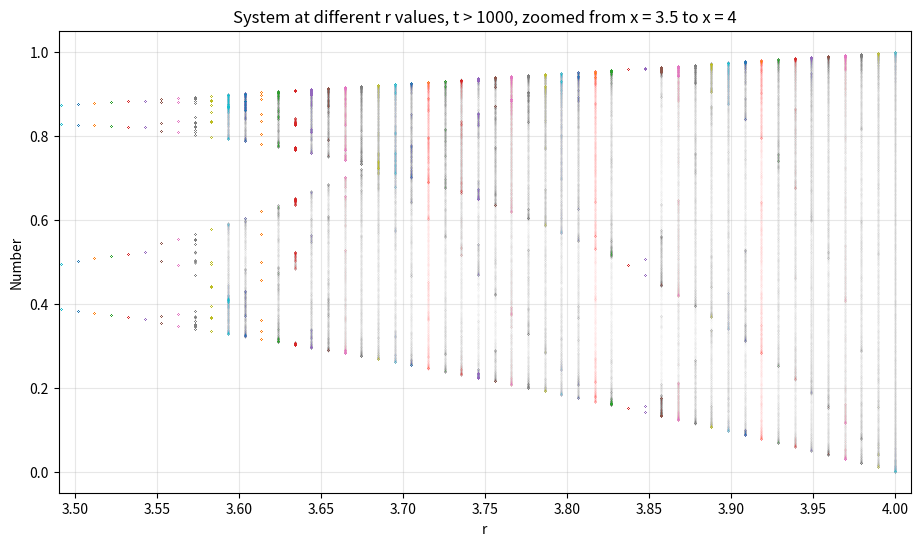

The matplotlib source for this figure:
import numpy as np
import matplotlib.pyplot as plt


def round_computations(n, r):
    return n*r*(1-n)


n_0 = 0.3
t = np.arange(10000)
rs = np.linspace(3.4, 4, 60)
plt.figure(figsize=(11, 6))
plt.xlabel('r')
plt.ylabel('Number')
plt.title('System at different r values, t > 1000, zoomed from x = 3.5 to x = 4')
plt.grid(alpha=0.3)
plt.xlim(3.49,4.01)
plt.xticks(np.linspace(3.5, 4, 11))
for r in rs:
    ns = np.zeros(t.size)
    ns[0] = n_0
    for time in t[1:]:
        ns[time] = round_computations(ns[time-1], r)
    ns_part = ns[1000:]
    plt.scatter(np.full(ns_part.size, r), ns_part, s=0.00001)
plt.savefig('fourth_plot.png', bbox_inches='tight')
plt.show()